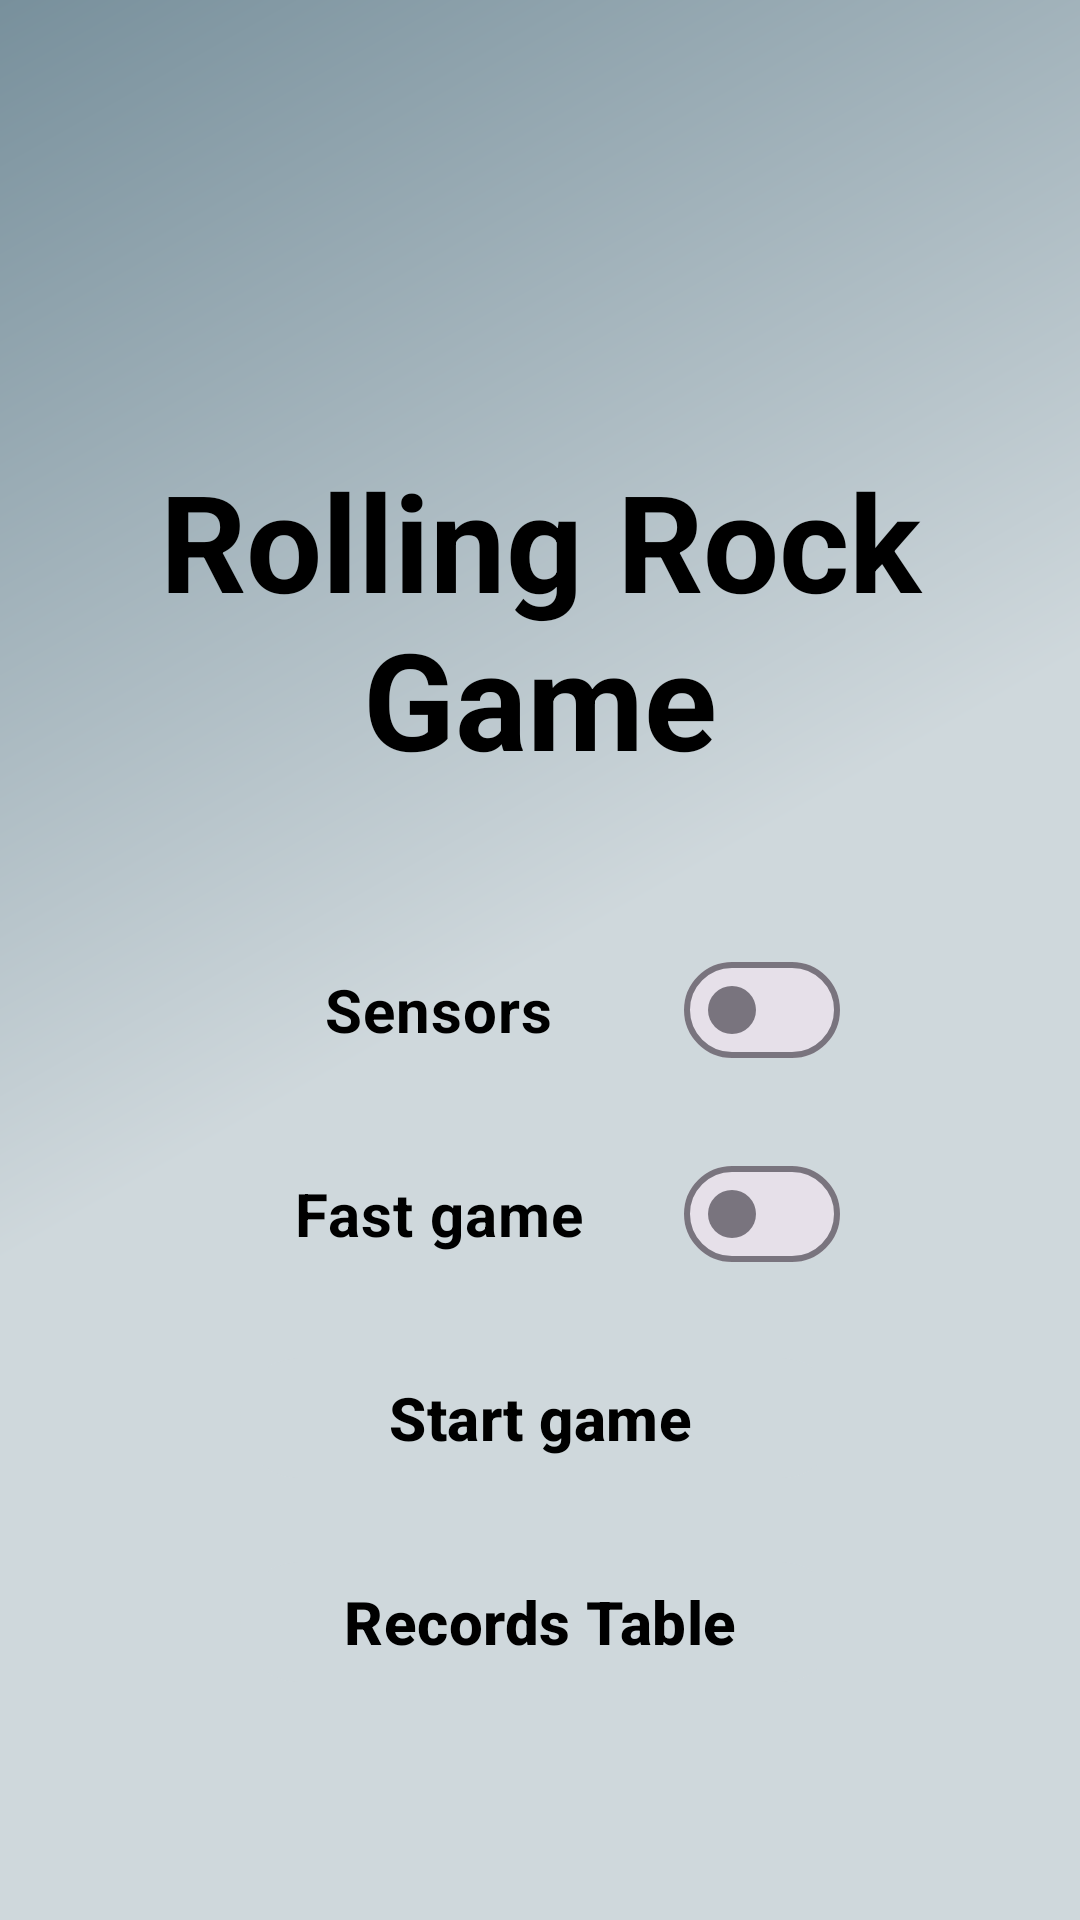

Reconstruct the res/layout file that produces this screen, plus the resources it refers to.
<!-- AndroidManifest.xml: application theme Theme.RollingRockGameAdvanced -->
<!-- res/layout/activity_start.xml -->
<?xml version="1.0" encoding="utf-8"?>
<RelativeLayout xmlns:android="http://schemas.android.com/apk/res/android"
    xmlns:app="http://schemas.android.com/apk/res-auto"
    xmlns:tools="http://schemas.android.com/tools"
    android:layout_width="match_parent"
    android:layout_height="match_parent"
    android:background="@drawable/gradient_color"
    tools:context=".StartActivity">


    <com.google.android.material.textview.MaterialTextView
        android:id="@+id/main_LBL_headLine"
        android:layout_width="wrap_content"
        android:layout_height="wrap_content"
        android:layout_centerHorizontal="true"
        android:layout_marginTop="150dp"
        android:gravity="center"
        android:text="@string/rolling_rock_game"
        android:textColor="@color/black"
        android:textSize="45sp"
        android:textStyle="bold" />

    <LinearLayout
        android:id="@+id/main_layout"
        android:layout_width="200dp"
        android:layout_height="300dp"
        android:layout_below="@+id/main_LBL_headLine"
        android:layout_centerInParent="true"
        android:layout_marginTop="50dp"
        android:layout_weight="1"
        android:orientation="vertical">

        <com.google.android.material.materialswitch.MaterialSwitch
            android:id="@+id/start_BTN_sensormode"
            android:layout_width="match_parent"
            android:layout_height="wrap_content"
            android:layout_marginBottom="20dp"
            android:gravity="center"
            android:textColor="@color/black"
            android:text="@string/sensor_mode"
            android:textSize="20sp"
            android:textStyle="bold"
            tools:ignore="UseSwitchCompatOrMaterialXml" />

        <com.google.android.material.materialswitch.MaterialSwitch
            android:id="@+id/start_BTN_fastmode"
            android:layout_width="match_parent"
            android:layout_height="wrap_content"
            android:gravity="center"
            android:textStyle="bold"
            android:textColor="@color/black"
            android:text="@string/fast_game"
            android:textSize="20sp"
            android:layout_marginBottom="20dp"
            tools:ignore="UseSwitchCompatOrMaterialXml" />

        <com.google.android.material.button.MaterialButton
            android:id="@+id/main_BTN_start"
            android:layout_width="match_parent"
            android:layout_height="wrap_content"
            android:gravity="center"
            android:textStyle="bold"
            android:text="@string/start_game"
            android:textSize="20sp"
            android:layout_marginBottom="20dp"
            android:textColor="@color/black"
            android:backgroundTint="#CFD8DC"/>

        <com.google.android.material.button.MaterialButton
            android:id="@+id/start_BTN_recordTable"
            android:layout_width="match_parent"
            android:layout_height="wrap_content"
            android:gravity="center"
            android:textStyle="bold"
            android:text="@string/table_of_records"
            android:textSize="20sp"
            android:textColor="@color/black"
            android:backgroundTint="#CFD8DC"/>
    </LinearLayout>

</RelativeLayout>
<!-- resources referenced by this layout -->
<resources>
  <color name="black">#FF000000</color>
  <!-- drawable gradient_color (drawable) -->
  <shape xmlns:android="http://schemas.android.com/apk/res/android">
      <gradient
          android:startColor="#CFD8DC"
          android:centerColor="#CFD8DC"
          android:endColor="#78909C"
          android:angle="135" />
      <corners android:radius="0dp"/>
  </shape>
  <string name="fast_game">Fast game</string>
  <string name="rolling_rock_game">Rolling Rock Game</string>
  <string name="sensor_mode">Sensors</string>
  <string name="start_game">Start game</string>
  <string name="table_of_records">Records Table</string>
  <style name="Theme.RollingRockGameAdvanced" parent="Base.Theme.RollingRockGameAdvanced" />
  <style name="Base.Theme.RollingRockGameAdvanced" parent="Theme.Material3.DayNight.NoActionBar">
          
          
      </style>
</resources>
